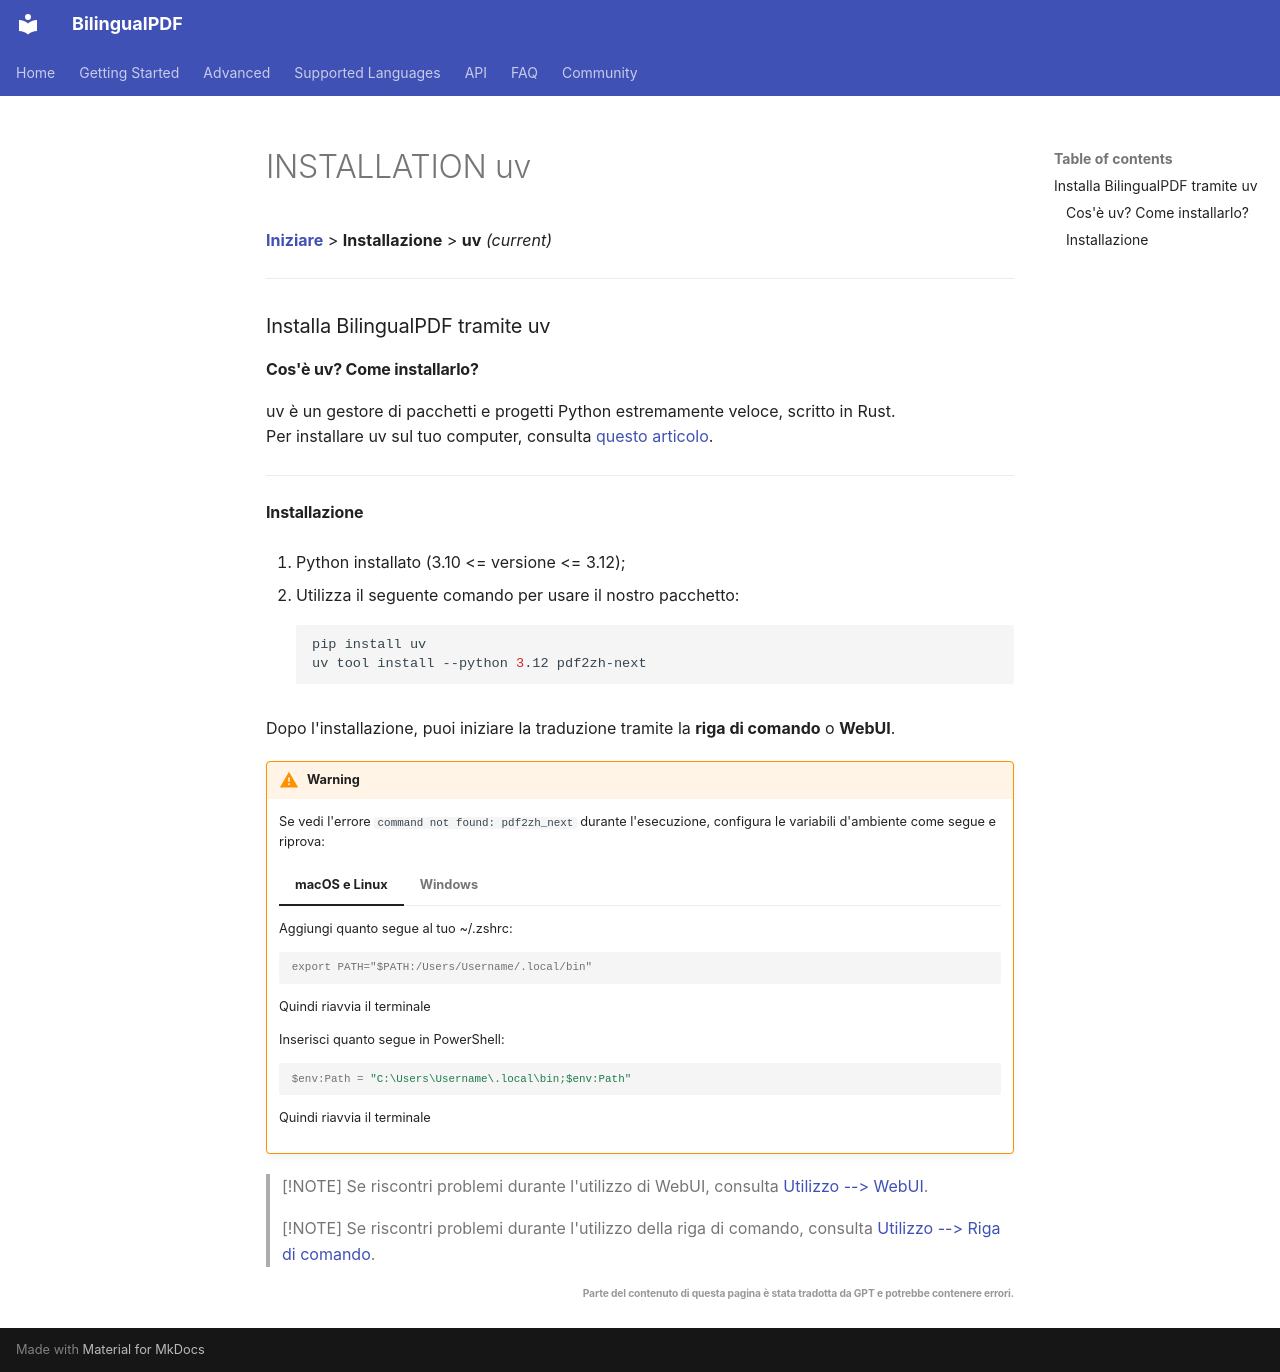

repository: OpenX123/BilingualPDF · page: it/getting-started/INSTALLATION_uv.html · generator: mkdocs

[**Iniziare**](./getting-started.md) > **Installazione** > **uv** _(current)_

---

### Installa BilingualPDF tramite uv

#### Cos'è uv? Come installarlo?

uv è un gestore di pacchetti e progetti Python estremamente veloce, scritto in Rust.
<br>
Per installare uv sul tuo computer, consulta [questo articolo](https://docs.astral.sh/uv/getting-started/installation/).

---

#### Installazione

1. Python installato (3.10 <= versione <= 3.12);

2. Utilizza il seguente comando per usare il nostro pacchetto:

    ```bash
    pip install uv
    uv tool install --python 3.12 pdf2zh-next
    ```

Dopo l'installazione, puoi iniziare la traduzione tramite la **riga di comando** o **WebUI**.

!!! Warning

    Se vedi l'errore `command not found: pdf2zh_next` durante l'esecuzione, configura le variabili d'ambiente come segue e riprova:

    === "macOS e Linux"

        Aggiungi quanto segue al tuo ~/.zshrc:

        ```console
        export PATH="$PATH:/Users/Username/.local/bin"
        ```

        Quindi riavvia il terminale

    === "Windows"

        Inserisci quanto segue in PowerShell:

        ```powershell
        $env:Path = "C:\Users\Username\.local\bin;$env:Path"
        ```

        Quindi riavvia il terminale

> [!NOTE]
> Se riscontri problemi durante l'utilizzo di WebUI, consulta [Utilizzo --> WebUI](./USAGE_webui.md).

> [!NOTE]
> Se riscontri problemi durante l'utilizzo della riga di comando, consulta [Utilizzo --> Riga di comando](./USAGE_commandline.md).

<div align="right"> 
<h6><small>Parte del contenuto di questa pagina è stata tradotta da GPT e potrebbe contenere errori.</small></h6>
